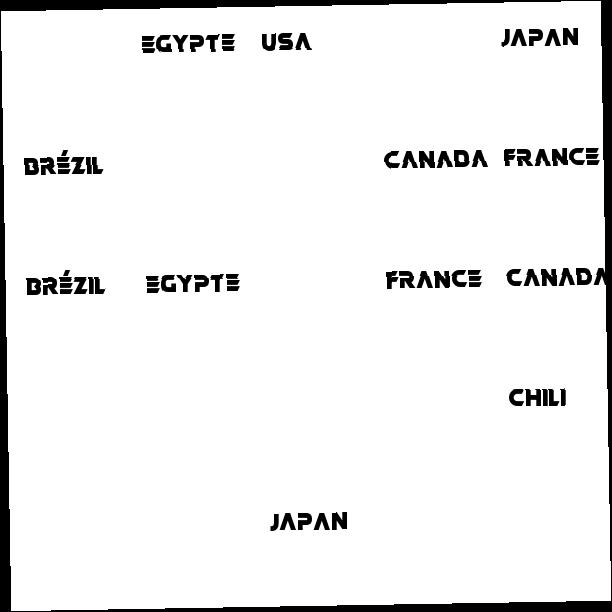

Data behind this chart, as committed beside it:
, Egypte, USA, , Japan
Brézil, , , Canada, France
Brézil, Egypte, , France, Canada
, , , , Chili
, , Japan, , 
